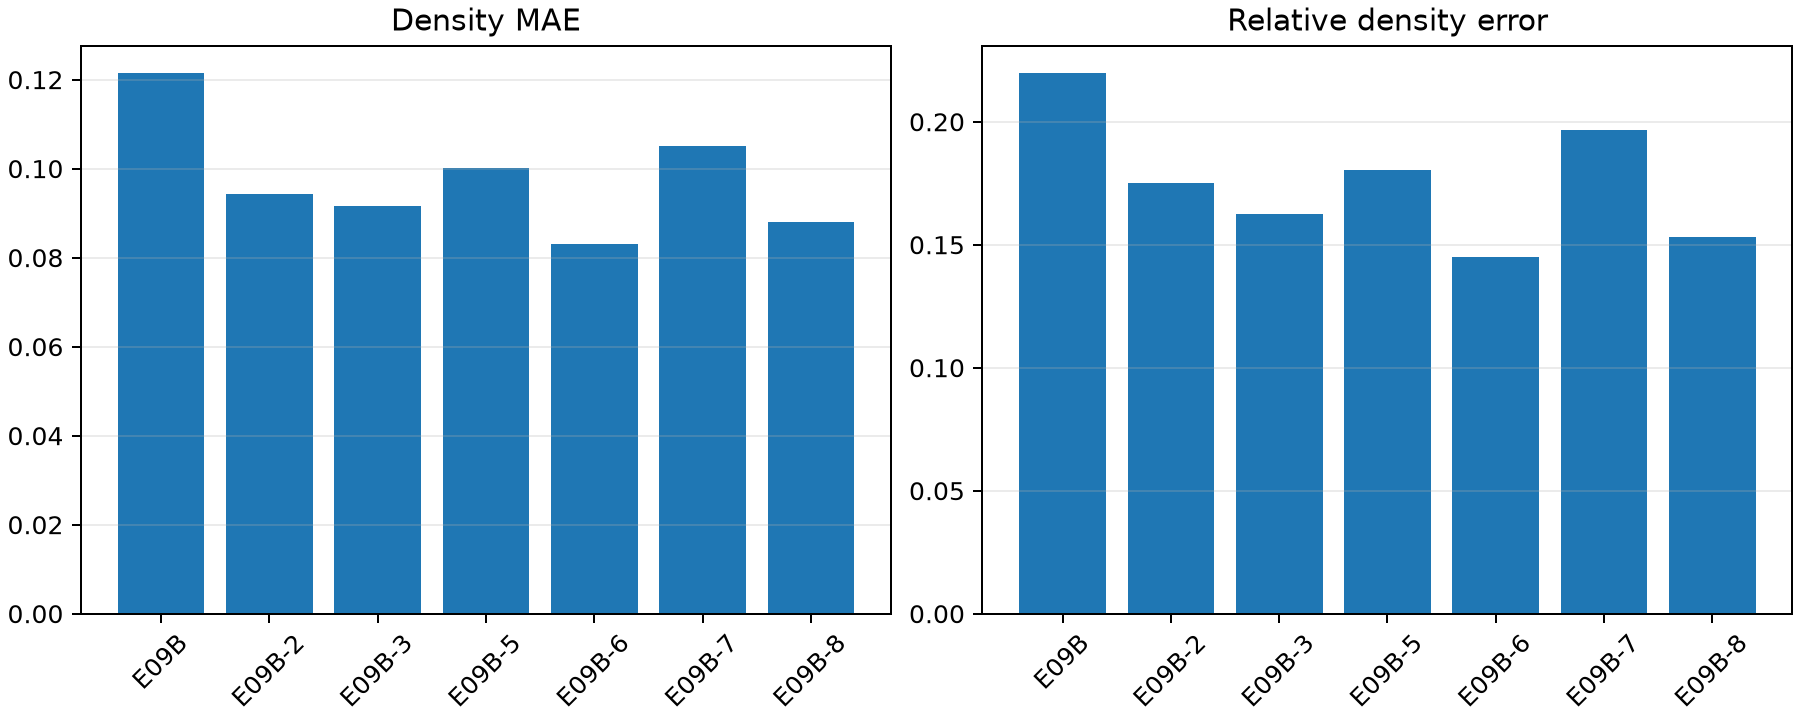

Source data for this figure (header and first rows):
experiment, true_mean_body_density, predicted_mean_body_density, density_mae, density_rmse, mean_relative_density_error, density_bias, bias_direction, density_error_gravity_rmse_correlation, relative_density_gravity_relative_l2_cor…
E09B, 0.5731, 0.5446, 0.1216, 0.1607, 0.22, -0.0285, underprediction, -0.1061, 0.1922
E09B-2, 0.5731, 0.5677, 0.09432, 0.1211, 0.175, -0.005455, underprediction, -0.02154, 0.308
E09B-3, 0.5731, 0.5682, 0.09168, 0.1301, 0.1626, -0.004911, underprediction, -0.04128, 0.201
E09B-5, 0.5731, 0.56, 0.1002, 0.1354, 0.1804, -0.01313, underprediction, -0.005211, 0.258
E09B-6, 0.5731, 0.5546, 0.08309, 0.1106, 0.1449, -0.0186, underprediction, -0.01398, 0.417
E09B-7, 0.5731, 0.573, 0.105, 0.1355, 0.1965, -0.0001884, underprediction, -0.02629, 0.05398
E09B-8, 0.5731, 0.5587, 0.08807, 0.118, 0.1532, -0.01445, underprediction, -0.09213, 0.1022
